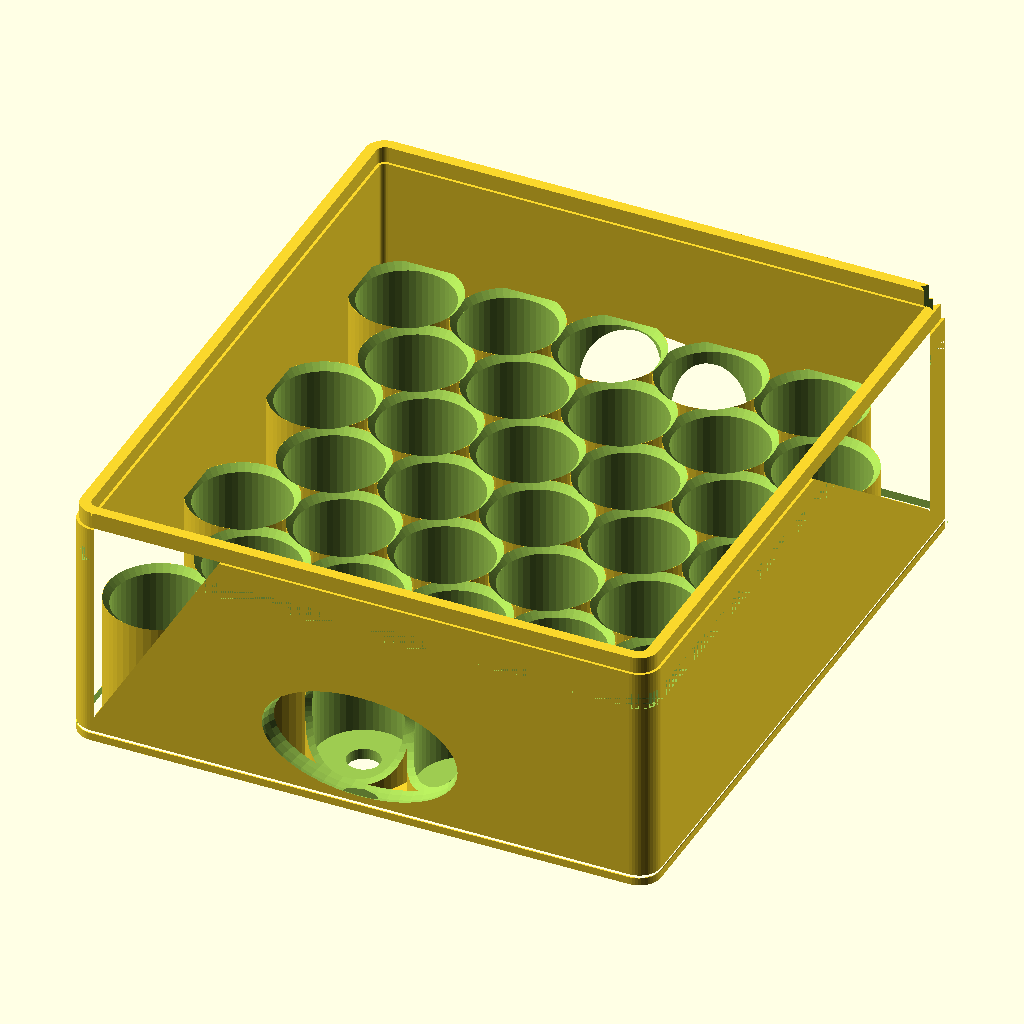
Cell 1 — every parameter at its default value.
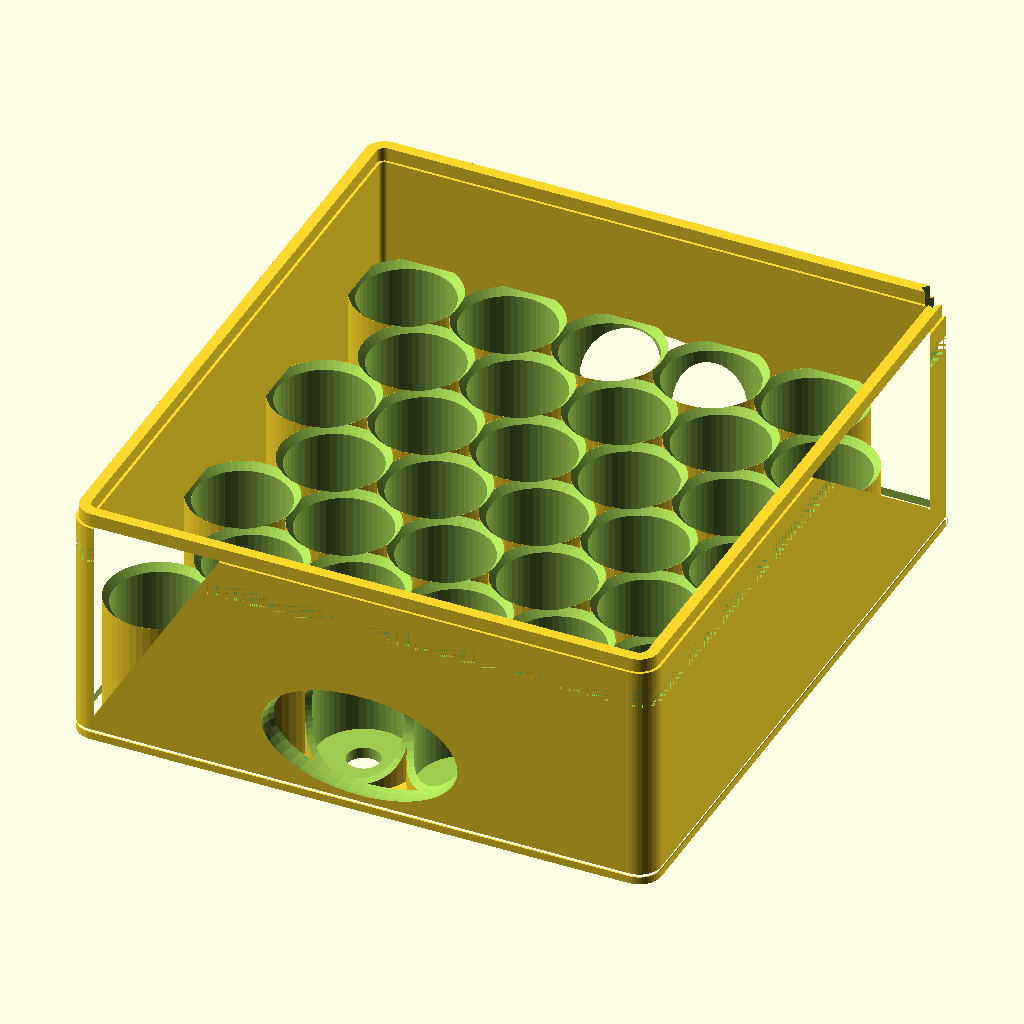
Cell 2: the same model with SHRINK = true.
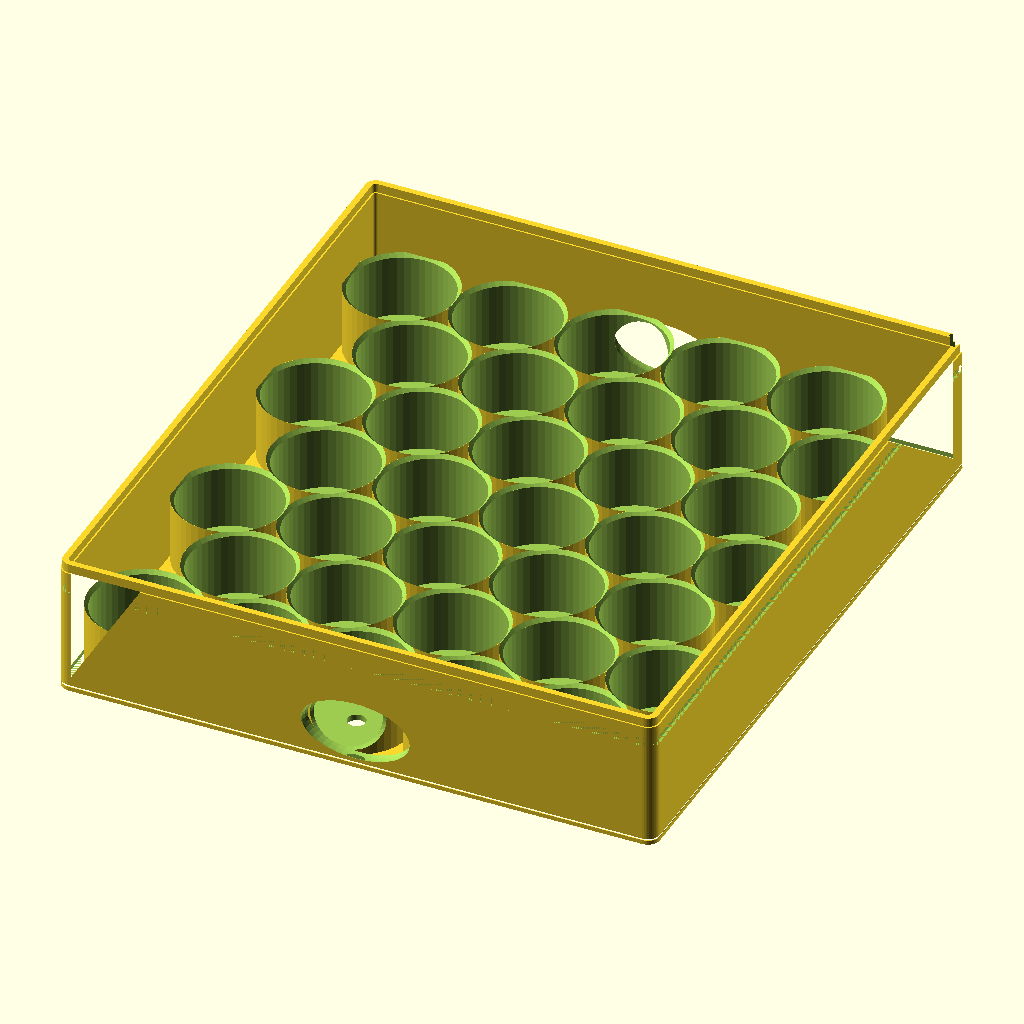
Cell 3 — vial_d set to 33.02, the other parameters unchanged.
The same orthographic view direction (rotation 55°, 0°, 25°; colour scheme Cornfield) for every cell, with the view re-fitted per cell, so scale and position can differ between cells.
Source of the model, trays/lidded/vial_trays_lidded.scad:
// =====================================================================
// 100x 3 mL vial freezer container — LIDDED-STACK variant (v4-lidded)
// SEPARATE TEST VERSION of vial_trays.scad. Same trays + same top lid,
// but EACH tray gets its own lid and the tower stacks tray->lid->tray->lid.
//   vs v3 (sleeveless): a register TONGUE on top of the lid (=> "stacklid")
//   lets the next tray's existing bottom groove seat on the lid instead of on
//   the tray below. tray() is UNCHANGED (reuse tray.stl x3); the lids now also
//   carry DIRECTED DRAIN holes on the hex interstices so meltwater escapes
//   between the vials below, never onto a crimp. Print stacklid.stl x2 (middle
//   layers) + lid.stl x1 (top cap).
//   Height cost: +2*lid_top_t (one extra lid plate per intermediate layer)
//   => 132 mm -> 140 mm. Footprint unchanged. Vial O16.51 x 37.74 mm.
//   SHRINK=true trims plate+register together (~1.5 mm shorter, still robust).
// =====================================================================
$fn = 48;

// SHRINK: trim lid plate + register depth together (~1.5 mm shorter tower, cap
// stays ~0.6 mm so it is NOT more brittle). Defined here so reg_h/lid_top_t can
// read it. See the note at lid_top_t below. Recommended default: false.
SHRINK = false;

// ---- stacking (fully modular) ----
// Every tray is capped by an identical `stacklid`, so the tower is infinitely
// extendable: stack as MANY layers as you like, add more any time. LAYERS only
// drives the assembly/height preview — the printed parts are independent of it.
LAYERS    = 3;       // trays in the previewed tower (set to whatever you want)
// FLUSH_TOP=false keeps the topmost lid a stacklid (its register tongue stays
// exposed = ready to extend). Set true to finish the very top with the plain
// `lid()` (flush, no tongue) — cleaner top, but then you can't stack onto it.
FLUSH_TOP = false;

// ---- vial + grid ----
vial_d   = 16.51;
vial_h   = 37.74;
cols     = 5;
rows     = 7;

// ---- fits / walls ----
bore_clear = 0.6;     // vial radial fit (drop-in)
wall_btw   = 1.5;     // hex pitch spacing between pockets
cup_wall   = 1.2;     // [#17] thin cup-tube wall (light)
rim_w      = 3.0;     // perimeter frame width (hosts tongue/groove)
floor_t    = 2.0;     // tray floor
v_clear    = 3.0;     // [#1] vertical clearance above each vial
pocket_wall_h = 22.0; // [#16] cup depth: holds vial's lower half; open above = less plastic
corner_r   = 4.0;
slide_clr  = 0.5;     // [#12] tray-in-sleeve slide fit

// ---- features ----
pocket_chamfer = 1.2; // [#6] lead-in at pocket mouth
relief_d       = 6.0; // [#7] push/drain hole at pocket bottom
reg_h          = SHRINK ? 2.5 : 3.0; // [#2] tongue height / groove depth (SHRINK trims it)
tongue_t       = 2.0; // [#2] tongue thickness
reg_clr        = 0.4; // [#12] tongue/groove clearance
key_sz         = 5.0; // [#8] corner key size
lead_ch        = 1.5; // [#9/#13] lead-in / edge chamfers
scallop_d      = 20;  // [#10] finger scallop

// ---- lid (clips onto a tray; no sleeve — [#18] sleeve removed) ----
skirt_h     = 11;     // [#3] lid skirt over the tray
catch_step  = 0.9;    // [#3] snap catch depth
// lid_top_t hosts the underside register groove (depth reg_h+0.4). At 4.0 the
// cap over that groove is ~0.6 mm — same as the v3 lid. DON'T thin below ~4.0
// unless you also drop reg_h (see SHRINK below), or the perimeter cap turns
// brittle in the freezer. Height saved by thinning is tiny (~1.5 mm); the real
// lever for a shorter tower is a recessed lid, not a thinner plate.
lid_top_t   = SHRINK ? 3.5 : 4.0;

// ---- SHRINK toggle (defined at top of file): shaves plate + register depth
// TOGETHER so the cap over the register groove stays ~0.6 mm (i.e. NOT more
// brittle). Buys ~1.5 mm of tower but drops the tongue to 2.5, so the lidded
// tray no longer matches the stock tray.stl — print this variant's own tray.

// ---- lid drainage: perforate the plate so meltwater escapes DOWN between the
// vials below (holes sit on the hex interstices -> never over a crimp/septum) ----
lid_drain     = true;
lid_drain_d   = 3.0;  // drain hole Ø (3.0 clears the vials below by ~1 mm)
lid_drain_ch  = 0.6;  // top lead-in chamfer (catch water, keep top mostly flat)
drain_margin  = 0.6;  // min gap from a hole edge to a vial edge below

// ---- derived ----
bore_d  = vial_d + bore_clear;
pitch   = bore_d + wall_btw;
rowp    = pitch*sqrt(3)/2;
xext = (cols-1)*pitch + pitch/2;
yext = (rows-1)*rowp;
function positions() = [ for (r=[0:rows-1], c=[0:cols-1])
    [ c*pitch + (r%2)*pitch/2 - xext/2, r*rowp - yext/2 ] ];

tray_W = xext + bore_d + 2*rim_w;
tray_D = yext + bore_d + 2*rim_w;
tray_h = floor_t + vial_h + v_clear;           // wall top sits v_clear above vial

// [#lidded] each tray is capped by its own lid; the next tray stacks on that
// lid's top plate (the inter-layer tongue/groove is recessed and adds no pitch).
// Only the TOPMOST exposed tongue adds reg_h — and only when not FLUSH_TOP.
stack_pitch = tray_h + lid_top_t;              // per-layer rise (tray + its lid plate)
stack_h     = LAYERS*stack_pitch + (FLUSH_TOP ? 0 : reg_h);  // any number of layers

// ---- lid drain points: hex INTERSTICES (centroids of the triangular voids
// between 3 cups). Each is equidistant from its 3 surrounding vials = the only
// place a hole can go without sitting over a crimp/septum below. We over-
// generate candidates and keep only those that clear every vial by drain_margin.
function _mind(p) = min([ for (q=positions()) norm([p[0]-q[0], p[1]-q[1]]) ]);
function lid_drain_pts() =
    let(thr = vial_d/2 + lid_drain_d/2 + drain_margin)
    [ for (r=[0:rows-2], c=[0:cols], hx=[0,0.5], ty=[1/3, 2/3])
        let(p = [ c*pitch + hx*pitch - xext/2, (r+ty)*rowp - yext/2 ])
        if (abs(p[0]) <= xext/2 - 1 && abs(p[1]) <= yext/2 - 1 && _mind(p) >= thr) p ];

// ---- 2D helpers ----
module rr(w,d,r) offset(r) square([max(0.1,w-2*r), max(0.1,d-2*r)], center=true);
module ring(w,d,r,inset_out,thick)             // perimeter ring band
    difference(){ offset(-inset_out) rr(w,d,r); offset(-(inset_out+thick)) rr(w,d,r); }

tongue_off = (rim_w - tongue_t)/2;             // center the tongue in the rim

// ---- corner key: a vertical rib (sleeve) / notch (tray) at +x+y corner ----
module corner_key_solid(h, sz)
    translate([tray_W/2 - rim_w/2, tray_D/2 - rim_w/2, 0])
        rotate([0,0,45]) translate([-sz/2,-sz/2,0]) cube([sz,sz,h]);

// =====================================================================
// tray() — UNCHANGED from vial_trays.scad (reuse tray.stl).
module tray() {
    difference() {
        union() {
            // [#17] thin floor plate (chamfered edge) — relief holes punched later
            hull() {
                linear_extrude(floor_t-0.6) rr(tray_W, tray_D, corner_r);
                linear_extrude(floor_t)     rr(tray_W-1.2, tray_D-1.2, corner_r);
            }
            // [#17] thin-wall cup TUBES (open between cups -> ~half the plastic)
            for (p=positions()) translate([p[0],p[1],floor_t-0.01])
                cylinder(d=bore_d+2*cup_wall, h=pocket_wall_h);
            // perimeter FRAME ring (full height) carries the stack + hosts grooves
            translate([0,0,floor_t-0.01])
                linear_extrude(tray_h-floor_t) ring(tray_W,tray_D,corner_r,0,rim_w);
            // [#2] top tongue ring
            translate([0,0,tray_h-0.01])
                linear_extrude(reg_h) ring(tray_W,tray_D,corner_r,tongue_off,tongue_t);
        }
        // cups: bore + [#6] mouth chamfer + [#7] relief/push hole
        for (p=positions()) {
            translate([p[0],p[1],floor_t]) cylinder(d=bore_d, h=pocket_wall_h+0.1);
            translate([p[0],p[1],floor_t+pocket_wall_h-pocket_chamfer+0.01])
                cylinder(d1=bore_d, d2=bore_d+2*pocket_chamfer, h=pocket_chamfer);
            translate([p[0],p[1],-1]) cylinder(d=relief_d, h=floor_t+2);
        }
        // [#2] bottom groove ring (receives tongue of tray OR lid below)
        translate([0,0,-0.01])
            linear_extrude(reg_h+0.4)
                ring(tray_W,tray_D,corner_r,tongue_off-reg_clr,tongue_t+2*reg_clr);
        // [#10] finger scallops on the cup-block long sides
        for (s=[-1,1]) translate([0,s*tray_D/2,(floor_t+pocket_wall_h)*0.55])
            rotate([90,0,0]) scale([1.8,1,1]) sphere(d=scallop_d);
        // [#8] corner key NOTCH (trays seat one way; +0.8 fit)
        corner_key_solid(tray_h+reg_h+1, key_sz+0.8);
        // [#18] lid-snap detent: shallow recess on the outer face near the top
        translate([0,0,tray_h-7]) linear_extrude(3)
            difference(){ rr(tray_W,tray_D,corner_r);
                          offset(-catch_step) rr(tray_W,tray_D,corner_r); }
    }
}

// =====================================================================
// lid() — v3 lid + directed drain perforations. Used as the TOP cap.
module lid() {
    sk_in_w = tray_W + 0.8;            // friction over tray's outer
    sk_in_d = tray_D + 0.8;
    difference() {
        union() {
            // top plate (thick enough to host the tongue groove on its underside)
            linear_extrude(lid_top_t) rr(sk_in_w+2*rim_w, sk_in_d+2*rim_w, corner_r+rim_w);
            // skirt down over the tray
            translate([0,0,-skirt_h]) linear_extrude(skirt_h)
                difference(){ rr(sk_in_w+2*rim_w, sk_in_d+2*rim_w, corner_r+rim_w);
                              rr(sk_in_w, sk_in_d, corner_r); }
            // [#3] inward snap bead near skirt bottom -> clicks into tray detent
            translate([0,0,-6.5]) linear_extrude(2)
                difference(){ rr(sk_in_w, sk_in_d, corner_r);
                              offset(-catch_step) rr(sk_in_w, sk_in_d, corner_r); }
        }
        // [#2] groove on underside receives THIS tray's top tongue (register)
        translate([0,0,-0.01]) linear_extrude(reg_h+0.4)
            ring(tray_W,tray_D,corner_r,tongue_off-reg_clr,tongue_t+2*reg_clr);
        // [#11] grip recess on top
        translate([0,0,lid_top_t-1.2]) linear_extrude(1.4)
            difference(){ rr(sk_in_w*0.55, sk_in_d*0.55, 8);
                          rr(sk_in_w*0.55-7, sk_in_d*0.55-7, 6); }
        // [#drain] directed drainage: holes on the hex interstices route melt-
        // water DOWN between the vials below (never onto a crimp/septum)
        if (lid_drain) lid_drains();
    }
}

// [#drain] drain-hole cutter: a through bore + a small top lead-in chamfer at
// each interstitial point. Kept out of the load-bearing rim, so the plate's
// stacking strength is unchanged.
module lid_drains() {
    for (p = lid_drain_pts()) {
        translate([p[0], p[1], -1]) cylinder(d=lid_drain_d, h=lid_top_t+2);
        translate([p[0], p[1], lid_top_t-lid_drain_ch+0.01])
            cylinder(d1=lid_drain_d, d2=lid_drain_d+2*lid_drain_ch, h=lid_drain_ch);
    }
}

// =====================================================================
// [#lidded] stacklid() — the ONLY new part. A lid PLUS a register tongue on
// top, so the NEXT tray's existing bottom groove seats on this lid.
// Snaps to its own tray below (lid()'s skirt+bead+underside groove) and
// presents a tongue up top for the tray above. Adds no pitch beyond the lid
// plate: the tongue is recessed into the next tray's groove.
module stacklid() {
    lid();                                       // reuse the full lid (snap + underside groove + grip)
    // top register tongue (mirrors the tray's top tongue so a tray seats on it)
    translate([0,0,lid_top_t-0.01]) linear_extrude(reg_h)
        ring(tray_W,tray_D,corner_r,tongue_off,tongue_t);
}

// ---- part dispatch (read-only selector; never re-assign PART) ----
part_sel = is_undef(PART) ? "tray" : PART;
if      (part_sel=="tray")     tray();
else if (part_sel=="stacklid") stacklid();      // UNIVERSAL lid: snaps on + lets a tray stack on top -> print one per tray
else if (part_sel=="lid")      lid();           // OPTIONAL flush cap: no top tongue, so nothing stacks on it
else if (part_sel=="assembly") {
    // fully modular tower: EVERY tray capped by an identical stacklid, so you
    // can stack any number. FLUSH_TOP=true finishes the very top with lid().
    for (i=[0:LAYERS-1]) {
        translate([0,0,i*stack_pitch]) color(i%2?"steelblue":"slategray") tray();
        translate([0,0,i*stack_pitch + tray_h]) color("seagreen") {
            if (FLUSH_TOP && i==LAYERS-1) lid(); else stacklid();
        }
    }
}
echo(str("LIDDED tower: ", LAYERS, " trays + ", LAYERS, " stacklids = ",
         LAYERS*cols*rows, " vials, H = ", stack_h, " mm",
         FLUSH_TOP ? " (flush top)" : " (extendable top tongue)"));
echo(str("per-layer pitch = ", stack_pitch, " mm  ->  add 1 layer = +",
         stack_pitch, " mm. Print ", LAYERS, "x tray + ", LAYERS, "x stacklid",
         FLUSH_TOP ? " + 1x lid (flush cap)" : ""));
echo(str("drain holes per lid = ", len(lid_drain_pts()), "  (O", lid_drain_d,
         " on hex interstices; SHRINK=", SHRINK, ", reg_h=", reg_h, ", lid_top_t=", lid_top_t, ")"));
Customizer parameters (derived from the source; name, type, default, range or options):
SHRINK: bool, default false
LAYERS: number, default 3
FLUSH_TOP: bool, default false
vial_d: number, default 16.51
vial_h: number, default 37.74
cols: number, default 5
rows: number, default 7
bore_clear: number, default 0.6
wall_btw: number, default 1.5
cup_wall: number, default 1.2
rim_w: number, default 3
floor_t: number, default 2
v_clear: number, default 3
pocket_wall_h: number, default 22
corner_r: number, default 4
slide_clr: number, default 0.5
pocket_chamfer: number, default 1.2
relief_d: number, default 6
tongue_t: number, default 2
reg_clr: number, default 0.4
key_sz: number, default 5
lead_ch: number, default 1.5
scallop_d: number, default 20
skirt_h: number, default 11
catch_step: number, default 0.9
lid_drain: bool, default true
lid_drain_d: number, default 3
lid_drain_ch: number, default 0.6
drain_margin: number, default 0.6
